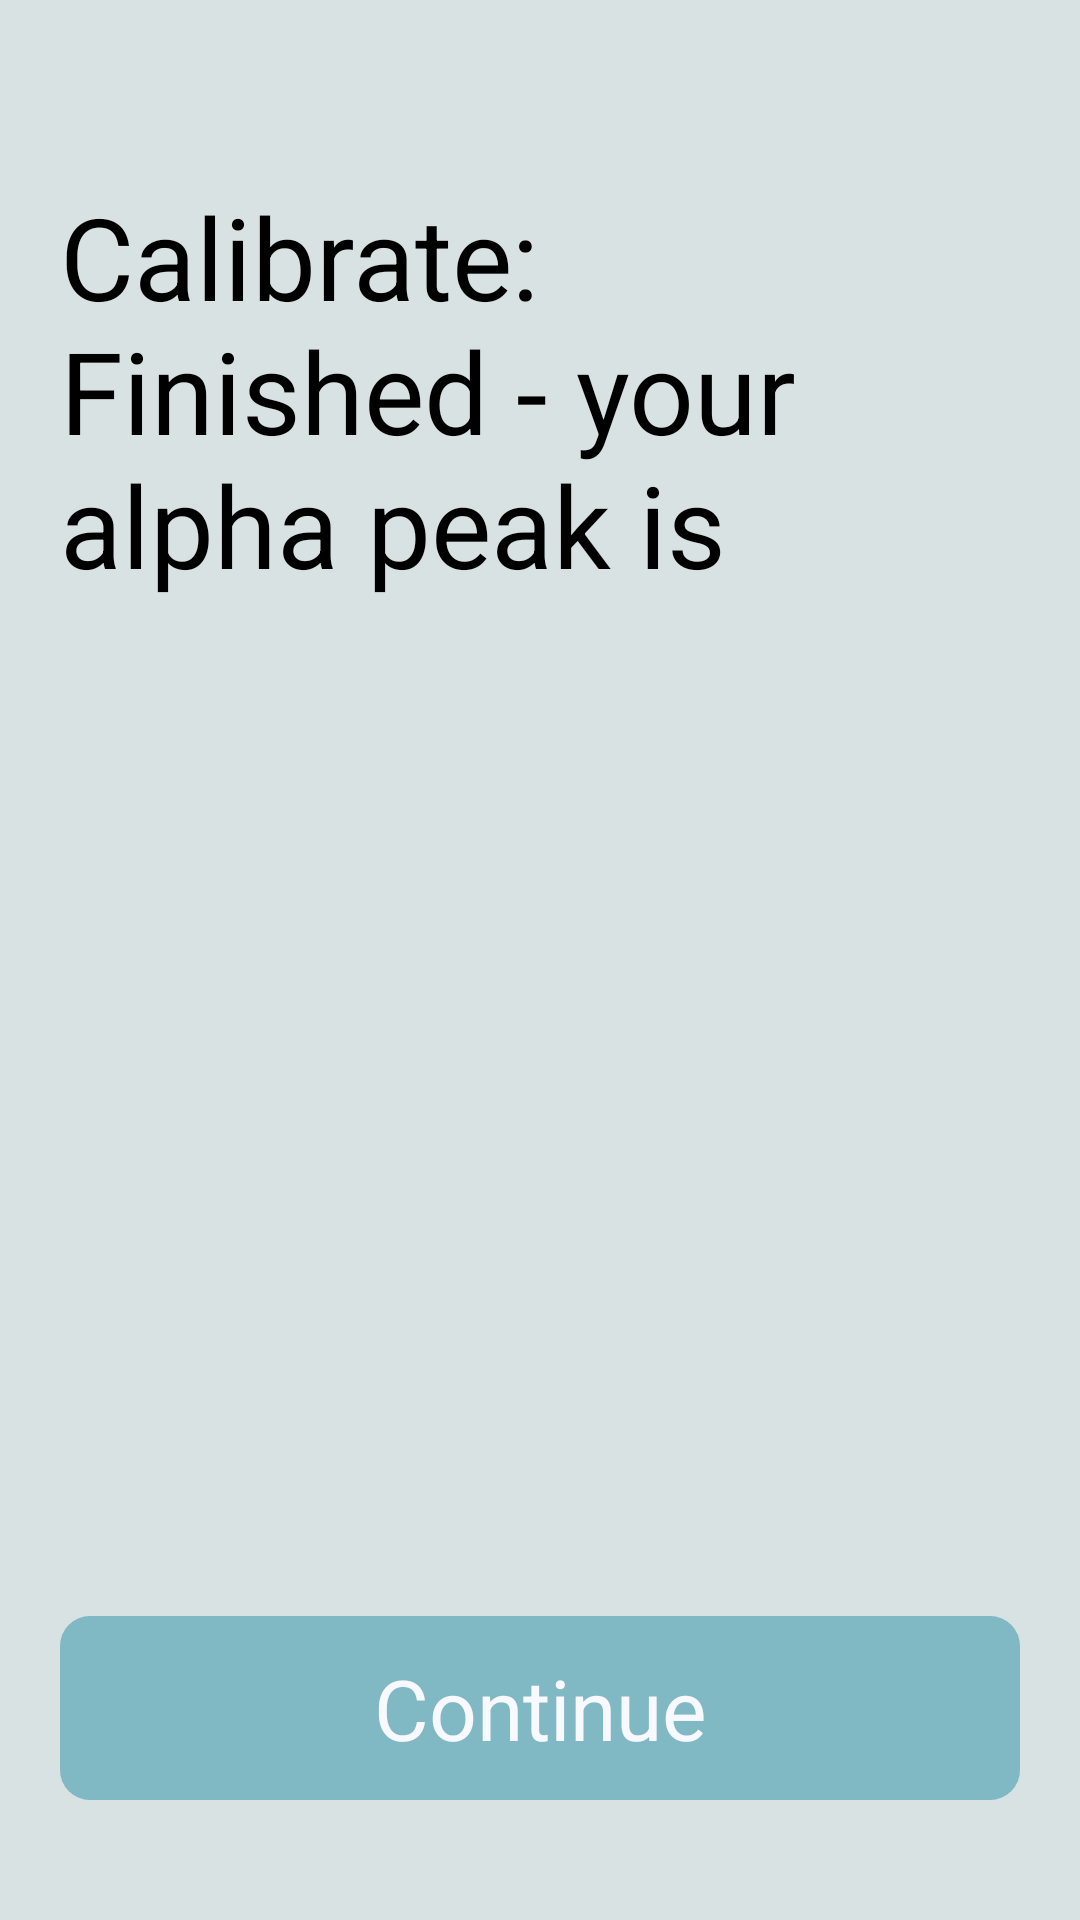

The Android layout XML behind this screen, and the referenced resources:
<!-- AndroidManifest.xml: application theme AppTheme -->
<!-- res/layout/activity_calibrate_done.xml -->
<RelativeLayout xmlns:android="http://schemas.android.com/apk/res/android"
    xmlns:tools="http://schemas.android.com/tools"
    style="@style/ViewGroupRoot.PaddedHorizontal.PaddedVertical"
    android:layout_width="match_parent"
    android:layout_height="match_parent"
    tools:context=".ActivityCalibrate" >

    
    <TextView
	    android:id="@+id/txt_calibration"
	    style="@style/Text.Big"
	    android:layout_width="wrap_content"
	    android:layout_height="wrap_content"
	    android:layout_alignParentTop="true"
	    android:layout_marginTop="20dp"
	    android:text="@string/calibration_done" />
	
	<TextView
	    android:id="@+id/txt_alpha_peak"
	    style="@style/Text.Big"
	    android:layout_width="wrap_content"
	    android:layout_height="wrap_content"
	    android:layout_below="@id/txt_calibration" />
	
	<Button 
        android:id="@+id/btn_continue"
        style="@style/Button.Navigation"
        android:layout_width="match_parent"
        android:layout_height="wrap_content"
        android:layout_alignParentBottom="true"
        android:text="@string/btn_continue" />
    
</RelativeLayout>
<!-- resources referenced by this layout -->
<resources>
  <string name="btn_continue">Continue</string>
  <string name="calibration_done">Calibrate: \nFinished - your alpha peak is </string>
  <style name="Button.Navigation">
          <item name="android:padding">10dp</item>
          <item name="android:layout_marginTop">12dp</item>
          <item name="android:textSize">22sp</item>
      </style>
  <style name="Text.Big">
          <item name="android:textSize">28sp</item>
      </style>
  <style name="ViewGroupRoot.PaddedHorizontal.PaddedVertical">
          <item name="android:paddingTop">@dimen/alpha_trainer_vertical_margin</item>
      	<item name="android:paddingBottom">@dimen/alpha_trainer_vertical_margin</item>
      </style>
  <style name="AppTheme" parent="AppBaseTheme">
                  
      </style>
  <dimen name="alpha_trainer_vertical_margin">40dp</dimen>
  <style name="AppBaseTheme" parent="android:Theme.Black">
          
      </style>
</resources>
